Run: headless pygame with SDL's dummy video driver; simulated clock (each Clock.tick advances the game by its frame time, no real sleeping); random seed 0; keys injected as events and as key.get_pressed() state; no mouse input.
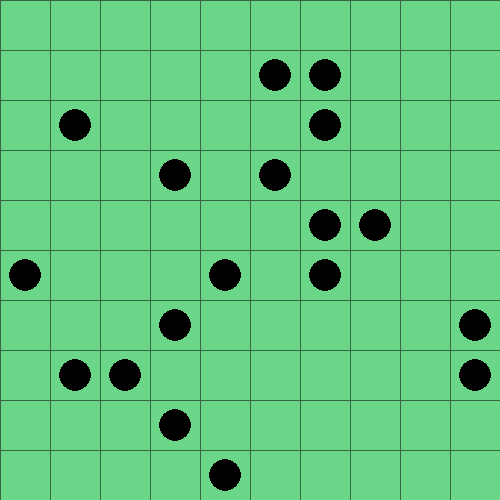
Frame 1 of 4 · flips 1–60 · no input
Frame 2 of 4 · flips 61–180 · tapped SPACE, RETURN · held RIGHT (→), D · screen unchanged from frame 1, image omitted
Frame 3 of 4 · flips 181–300 · held DOWN (↓), S · screen unchanged from frame 2, image omitted
Frame 4 of 4 · flips 301–420 · held LEFT (←), A, UP (↑), W · screen unchanged from frame 3, image omitted

The pygame program that drew these frames:

import pygame
import sys
import random

# --- Constantes ---
TAILLE_CASE = 50          # chaque case fait 50x50 pixels
NB_CASES = 10             # grille 10x10
LARGEUR = TAILLE_CASE * NB_CASES
HAUTEUR = TAILLE_CASE * NB_CASES

COULEUR_FOND = (107, 214, 136)
COULEUR_LIGNE = (52, 105, 66)
COULEUR_ROND = (0, 0, 0)

NB_RONDS = 18             # nombre de ronds à placer aléatoirement
RAYON_ROND = TAILLE_CASE // 3  # rayon visuel des ronds

def dessiner_grille(fenetre):
    """Dessine une grille 10x10 sur la fenêtre pygame."""
    for x in range(0, LARGEUR + 1, TAILLE_CASE):
        pygame.draw.line(fenetre, COULEUR_LIGNE, (x, 0), (x, HAUTEUR))
    for y in range(0, HAUTEUR + 1, TAILLE_CASE):
        pygame.draw.line(fenetre, COULEUR_LIGNE, (0, y), (LARGEUR, y))

def generer_positions_ronds(nb):
    """
    Retourne une liste de centres (x, y) pour nb ronds, placés
    aléatoirement dans des cases (sans doublons de case).
    """
    nb_max = NB_CASES * NB_CASES
    nb = min(nb, nb_max)

    # Liste de toutes les cases possibles (col, row)
    toutes_les_cases = [(col, row) for col in range(NB_CASES) for row in range(NB_CASES)]
    # On échantillonne sans doublon
    cases_choisies = random.sample(toutes_les_cases, nb)

    centres = []
    for col, row in cases_choisies:
        cx = col * TAILLE_CASE + TAILLE_CASE // 2
        cy = row * TAILLE_CASE + TAILLE_CASE // 2
        centres.append((cx, cy))
    return centres

def dessiner_ronds(fenetre, centres):
    """Dessine les ronds noirs aux positions données (centres en pixels)."""
    for (cx, cy) in centres:
        pygame.draw.circle(fenetre, COULEUR_ROND, (cx, cy), RAYON_ROND)

def main():
    pygame.init()
    fenetre = pygame.display.set_mode((LARGEUR, HAUTEUR))
    pygame.display.set_caption("Grille 10x10 - Ronds aléatoires")

    clock = pygame.time.Clock()

    # Génère les ronds une fois au démarrage
    centres_ronds = generer_positions_ronds(NB_RONDS)

    while True:
        for event in pygame.event.get():
            if event.type == pygame.QUIT:
                pygame.quit()
                sys.exit()

        # Efface l'écran
        fenetre.fill(COULEUR_FOND)

        # Dessine la grille
        dessiner_grille(fenetre)

        # Dessine les ronds
        dessiner_ronds(fenetre, centres_ronds)

        # Met à jour l'affichage
        pygame.display.flip()
        clock.tick(30)  # limite à 30 fps

if __name__ == "__main__":
    main()
